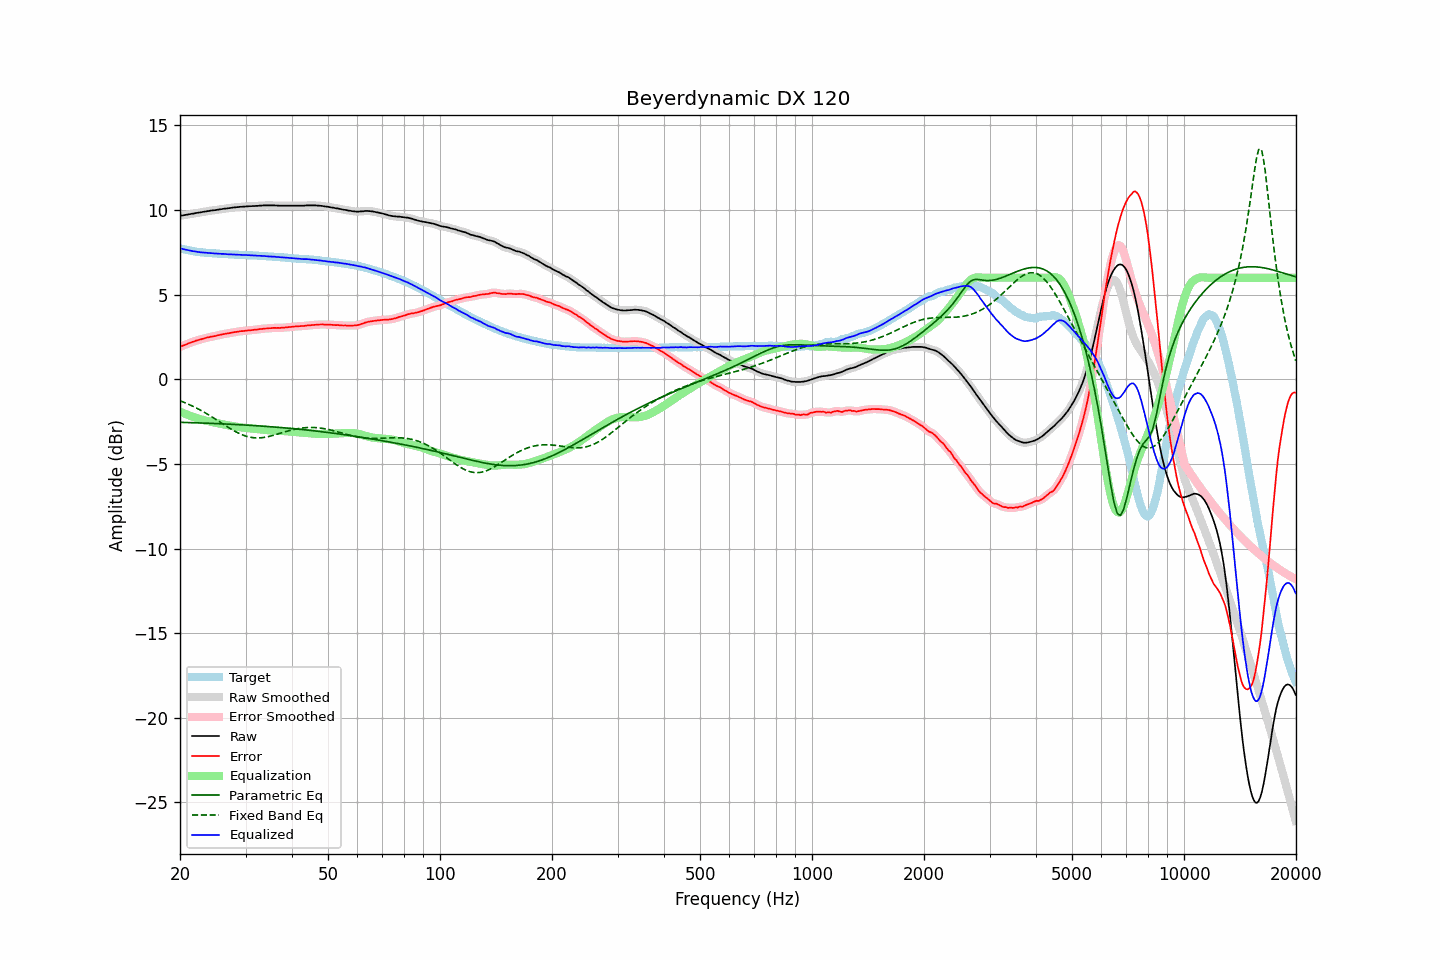

The data file committed next to this chart (first rows):
frequency, raw, error, smoothed, error_smoothed, equalization, parametric_eq, fixed_band_eq, equalized_raw, equalized_smoothed, target
20.00, 9.65, 1.91, 9.65, 1.91, -1.91, -2.54, -1.27, 7.74, 7.74, 7.74
20.20, 9.67, 1.96, 9.67, 1.95, -1.95, -2.54, -1.30, 7.72, 7.72, 7.71
20.40, 9.68, 1.99, 9.69, 1.99, -1.99, -2.55, -1.34, 7.69, 7.69, 7.69
20.61, 9.70, 2.03, 9.70, 2.03, -2.03, -2.55, -1.38, 7.67, 7.67, 7.67
20.81, 9.72, 2.07, 9.72, 2.07, -2.07, -2.55, -1.42, 7.65, 7.65, 7.65
21.02, 9.73, 2.10, 9.74, 2.11, -2.11, -2.56, -1.46, 7.62, 7.63, 7.63
21.23, 9.75, 2.14, 9.75, 2.14, -2.15, -2.56, -1.50, 7.61, 7.61, 7.61
21.44, 9.77, 2.18, 9.77, 2.18, -2.18, -2.56, -1.55, 7.59, 7.59, 7.59
21.66, 9.78, 2.21, 9.79, 2.22, -2.21, -2.56, -1.59, 7.57, 7.57, 7.57
21.87, 9.80, 2.25, 9.80, 2.25, -2.25, -2.57, -1.64, 7.56, 7.56, 7.56
22.09, 9.82, 2.29, 9.82, 2.28, -2.28, -2.57, -1.69, 7.55, 7.54, 7.54
22.31, 9.83, 2.31, 9.84, 2.31, -2.31, -2.57, -1.74, 7.53, 7.53, 7.53
22.54, 9.85, 2.34, 9.85, 2.34, -2.34, -2.58, -1.79, 7.52, 7.51, 7.52
22.76, 9.86, 2.36, 9.87, 2.36, -2.36, -2.58, -1.84, 7.50, 7.50, 7.51
22.99, 9.88, 2.39, 9.88, 2.39, -2.39, -2.58, -1.89, 7.49, 7.49, 7.50
23.22, 9.90, 2.42, 9.90, 2.42, -2.42, -2.59, -1.94, 7.49, 7.48, 7.48
23.45, 9.91, 2.44, 9.92, 2.44, -2.44, -2.59, -2.00, 7.47, 7.48, 7.47
23.69, 9.93, 2.47, 9.93, 2.47, -2.46, -2.59, -2.05, 7.47, 7.47, 7.46
23.92, 9.94, 2.48, 9.95, 2.49, -2.48, -2.60, -2.11, 7.46, 7.46, 7.46
24.16, 9.96, 2.51, 9.96, 2.51, -2.51, -2.60, -2.17, 7.46, 7.46, 7.45
24.40, 9.97, 2.52, 9.97, 2.52, -2.53, -2.61, -2.23, 7.45, 7.45, 7.45
24.65, 9.98, 2.54, 9.99, 2.54, -2.55, -2.61, -2.29, 7.44, 7.44, 7.44
24.89, 9.99, 2.56, 10.00, 2.56, -2.57, -2.61, -2.35, 7.43, 7.43, 7.44
25.14, 10.01, 2.59, 10.01, 2.58, -2.59, -2.62, -2.41, 7.43, 7.42, 7.43
25.39, 10.02, 2.61, 10.03, 2.61, -2.61, -2.62, -2.47, 7.42, 7.42, 7.42
25.65, 10.04, 2.63, 10.04, 2.63, -2.63, -2.63, -2.53, 7.42, 7.42, 7.42
25.91, 10.05, 2.65, 10.06, 2.65, -2.65, -2.63, -2.59, 7.41, 7.41, 7.40
26.16, 10.07, 2.67, 10.07, 2.67, -2.67, -2.63, -2.66, 7.41, 7.41, 7.40
26.43, 10.08, 2.68, 10.08, 2.68, -2.68, -2.64, -2.72, 7.40, 7.40, 7.40
26.69, 10.09, 2.70, 10.09, 2.70, -2.70, -2.64, -2.78, 7.39, 7.39, 7.39
26.96, 10.10, 2.71, 10.10, 2.72, -2.72, -2.65, -2.84, 7.38, 7.38, 7.39
27.23, 10.11, 2.73, 10.12, 2.74, -2.74, -2.65, -2.90, 7.38, 7.38, 7.38
27.50, 10.13, 2.76, 10.13, 2.75, -2.75, -2.66, -2.95, 7.38, 7.38, 7.38
27.77, 10.14, 2.77, 10.14, 2.77, -2.77, -2.66, -3.01, 7.37, 7.37, 7.38
28.05, 10.15, 2.79, 10.15, 2.79, -2.79, -2.67, -3.06, 7.37, 7.37, 7.36
28.33, 10.16, 2.80, 10.16, 2.80, -2.80, -2.67, -3.11, 7.36, 7.36, 7.36
28.62, 10.17, 2.81, 10.17, 2.82, -2.82, -2.68, -3.16, 7.36, 7.36, 7.36
28.90, 10.18, 2.83, 10.18, 2.83, -2.83, -2.68, -3.21, 7.36, 7.35, 7.35
29.19, 10.19, 2.85, 10.19, 2.84, -2.84, -2.69, -3.25, 7.35, 7.35, 7.35
29.48, 10.19, 2.85, 10.20, 2.85, -2.85, -2.69, -3.29, 7.34, 7.35, 7.35
29.78, 10.20, 2.86, 10.20, 2.86, -2.86, -2.70, -3.33, 7.34, 7.34, 7.34
30.08, 10.21, 2.87, 10.21, 2.87, -2.87, -2.70, -3.36, 7.34, 7.34, 7.34
30.38, 10.21, 2.88, 10.22, 2.88, -2.88, -2.71, -3.39, 7.33, 7.34, 7.33
30.68, 10.22, 2.89, 10.22, 2.89, -2.89, -2.72, -3.41, 7.33, 7.33, 7.33
30.99, 10.22, 2.90, 10.23, 2.90, -2.90, -2.72, -3.43, 7.32, 7.33, 7.33
31.30, 10.23, 2.91, 10.23, 2.91, -2.91, -2.73, -3.44, 7.32, 7.32, 7.32
31.61, 10.23, 2.92, 10.24, 2.92, -2.92, -2.73, -3.46, 7.31, 7.31, 7.31
31.93, 10.24, 2.93, 10.24, 2.93, -2.93, -2.74, -3.46, 7.31, 7.31, 7.31
32.24, 10.24, 2.94, 10.25, 2.94, -2.94, -2.75, -3.47, 7.30, 7.30, 7.31
32.57, 10.25, 2.96, 10.25, 2.95, -2.96, -2.75, -3.46, 7.30, 7.30, 7.30
32.89, 10.26, 2.97, 10.26, 2.97, -2.97, -2.76, -3.46, 7.30, 7.29, 7.29
33.22, 10.26, 2.97, 10.27, 2.98, -2.98, -2.77, -3.45, 7.29, 7.29, 7.29
33.55, 10.27, 3.00, 10.27, 2.99, -2.99, -2.77, -3.44, 7.29, 7.28, 7.28
33.89, 10.27, 3.00, 10.27, 3.00, -3.00, -2.78, -3.42, 7.28, 7.27, 7.27
34.23, 10.27, 3.00, 10.27, 3.01, -3.01, -2.79, -3.41, 7.27, 7.27, 7.27
34.57, 10.27, 3.02, 10.27, 3.01, -3.01, -2.79, -3.38, 7.26, 7.26, 7.26
34.92, 10.27, 3.02, 10.27, 3.02, -3.02, -2.80, -3.36, 7.25, 7.25, 7.25
35.27, 10.27, 3.02, 10.27, 3.03, -3.03, -2.81, -3.34, 7.25, 7.25, 7.25
35.62, 10.27, 3.04, 10.27, 3.03, -3.03, -2.81, -3.31, 7.25, 7.24, 7.24
35.97, 10.27, 3.04, 10.27, 3.04, -3.03, -2.82, -3.28, 7.24, 7.24, 7.23
... 635 more rows
